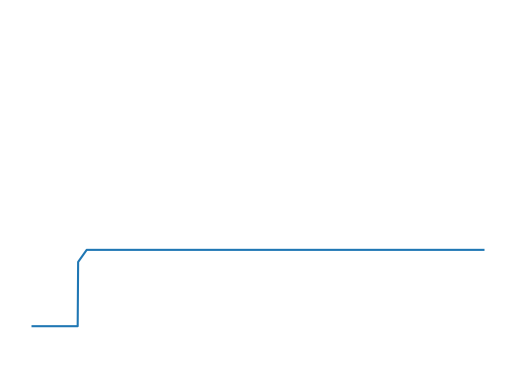

Write the Python code that produced this figure.
import numpy as np
import matplotlib . pyplot as plt

y = [*np.zeros(101), *np.ones(1000-101)]
print(len(y))
integrateur = np.linspace(0, 1, int(500*5/6))

y = [*y[:101], *integrateur[101:101+20], *np.ones(1000-101-20)*integrateur[120]]
# print(np.shape(y), y)
x = np.linspace(0, 10, 1000)
plt.plot(x, y)
plt.axis('off')
plt.ylim(-0.2, 1.2)
# plt.savefig("Demo_signal_SH.pdf")
# plt.show()